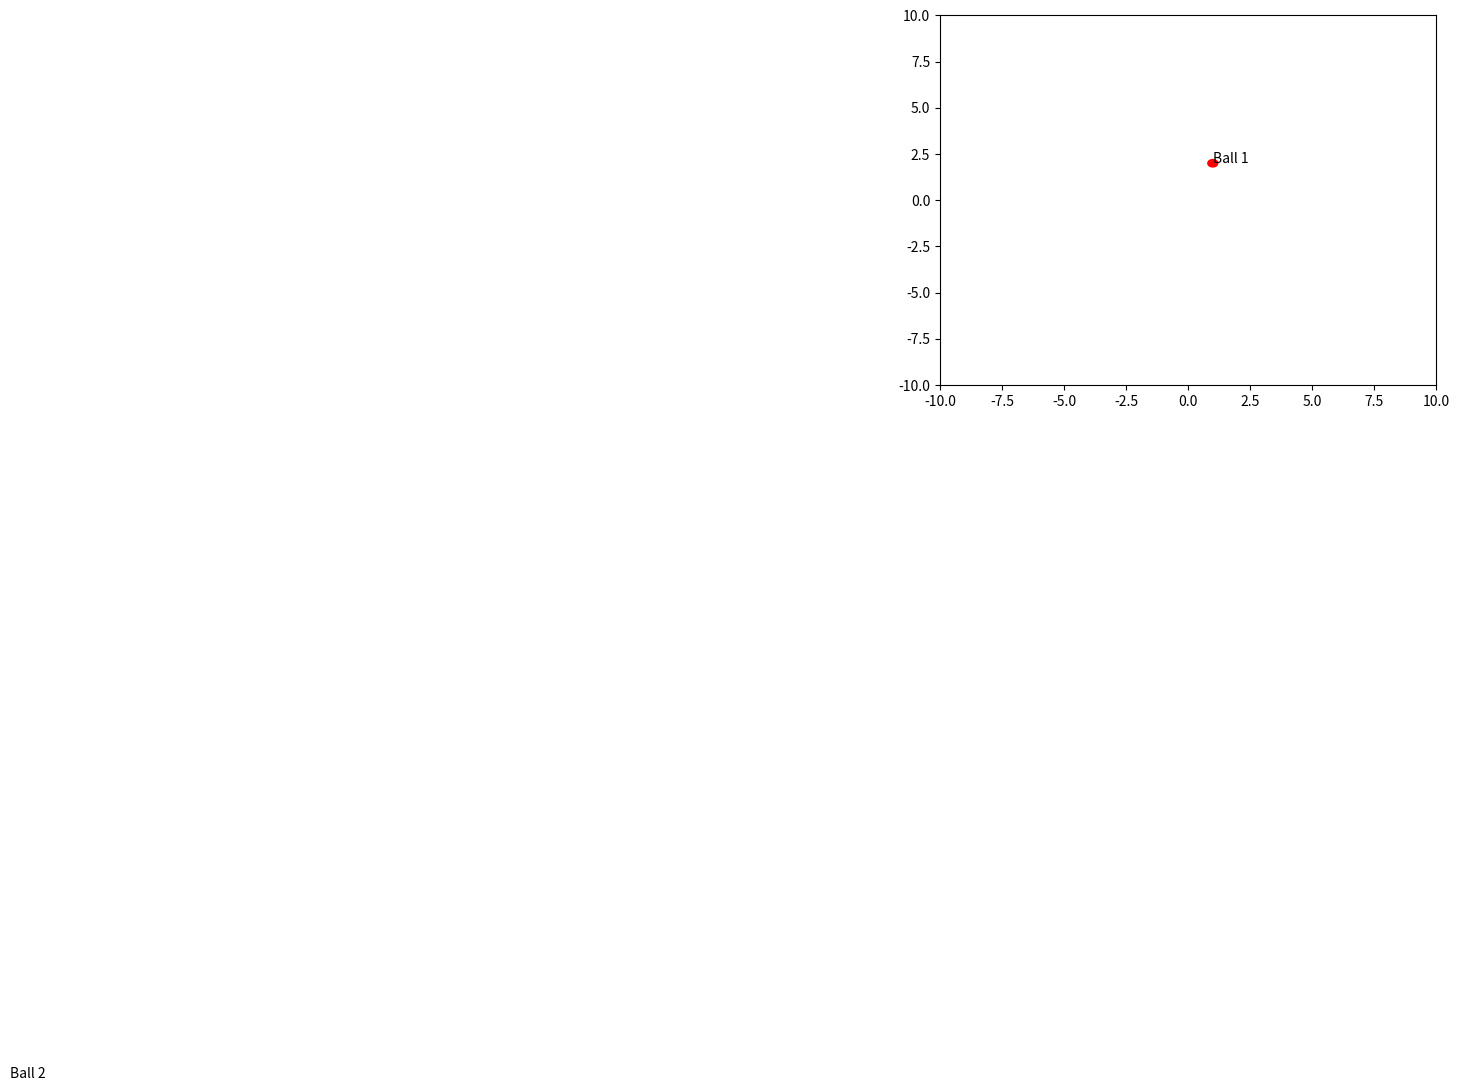

Generate this figure with matplotlib:
from matplotlib.patches import Circle
import matplotlib.pyplot as plt
import numpy as np

class Ball:
    resolution = 100

    def __init__(self, mass, radius, velocity, position, color, name, ax):
        self.mass = mass
        self.radius = radius
        self.velocity = velocity
        self.position = position
        self.color = color
        # circle = self.make_circle()
        self.ball = Circle(position, radius=radius, color=color)
        if ax: ax.add_patch(self.ball)
        self.text = plt.text(self.position[0], self.position[1], name)

    def update_position(self, t):
        self.position = self.get_position_at_time_step(t).reshape((2, 1))
        self.ball.center = self.position
        self.text.set_position(self.position)

    def get_position_at_time_step(self, dt):
        print(f'{self.position=}')
        print(f'{self.velocity=}')
        position = self.position.reshape((2,)) + dt * self.velocity.reshape((2,))
        # print(position)
        return position.reshape((2, ))

    def make_circle(self):
        t = np.linspace(0, 2 * np.pi, self.resolution)
        v1 = np.add(self.position[0], np.multiply(self.radius, np.cos(t)))
        # v1 = np.multiply(self.radius, np.cos(t))
        v2 = self.position[1] + self.radius * np.sin(t)
        circle = np.vstack((v1, v2))
        return circle


if __name__ == "__main__":

    import matplotlib.pyplot as plt
    import numpy as np

    fig, ax = plt.subplots()
    ax.set_xlim(-10, 10)
    ax.set_ylim(-10, 10)

    ball1 = Ball(1.0, 0.20, np.array([0.0, 0.0], dtype=float), np.array([1, 2], dtype=float), 'r', 'Ball 1', ax)
    ball2 = Ball(0.5, 0.15, np.array([-0.01, -0.01], dtype=float), np.array([2, 2], dtype=float), 'b', 'Ball 2', ax)
    balls = [ball1, ball2]

    for i in range(100):
        for ball in balls:
            ball.update_position(i)
        plt.pause(0.001)
        fig.canvas.draw()
